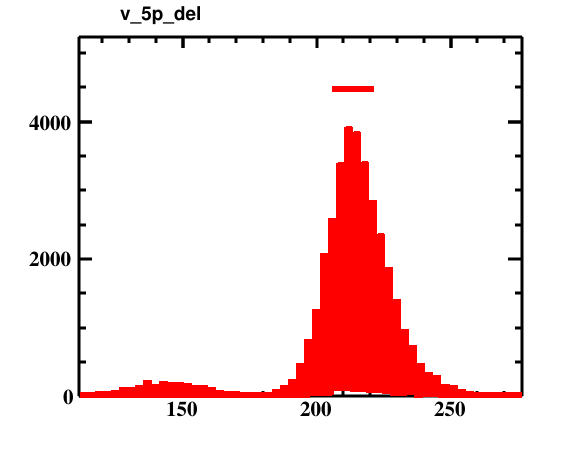

The table this chart was drawn from, first rows:
bin_low_edge, contents, xtitle, binlabel
110.5, 0.0, , 
111.5, 1.0, , 
112.5, 11.0, , 
113.5, 0.0, , 
114.5, 0.0, , 
115.5, 3.0, , 
116.5, 0.0, , 
117.5, 1.0, , 
118.5, 24.0, , 
119.5, 3.0, , 
120.5, 2.0, , 
121.5, 24.0, , 
122.5, 2.0, , 
123.5, 1.0, , 
124.5, 40.0, , 
125.5, 1.0, , 
126.5, 1.0, , 
127.5, 89.0, , 
128.5, 7.0, , 
129.5, 3.0, , 
130.5, 92.0, , 
131.5, 6.0, , 
132.5, 7.0, , 
133.5, 121.0, , 
134.5, 35.0, , 
135.5, 3.0, , 
136.5, 198.0, , 
137.5, 13.0, , 
138.5, 11.0, , 
139.5, 136.0, , 
140.5, 80.0, , 
141.5, 3.0, , 
142.5, 179.0, , 
143.5, 9.0, , 
144.5, 8.0, , 
145.5, 156.0, , 
146.5, 36.0, , 
147.5, 6.0, , 
148.5, 158.0, , 
149.5, 5.0, , 
150.5, 6.0, , 
151.5, 147.0, , 
152.5, 10.0, , 
153.5, 2.0, , 
154.5, 118.0, , 
155.5, 9.0, , 
156.5, 1.0, , 
157.5, 114.0, , 
158.5, 15.0, , 
159.5, 2.0, , 
160.5, 88.0, , 
161.5, 15.0, , 
162.5, 2.0, , 
163.5, 51.0, , 
164.5, 11.0, , 
165.5, 2.0, , 
166.5, 37.0, , 
167.5, 0.0, , 
168.5, 0.0, , 
169.5, 33.0, , 
... 107 more rows
